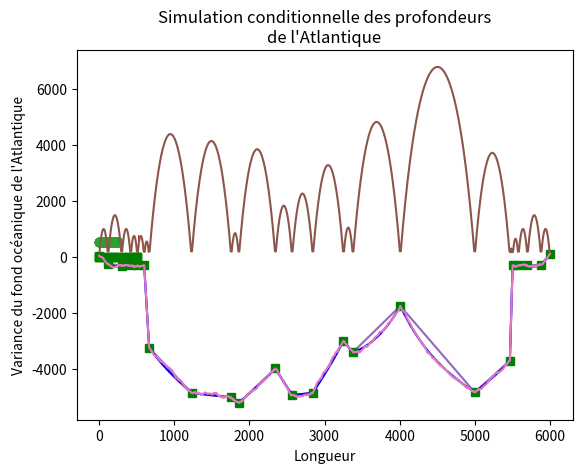

Write the Python code that produced this figure.
#Chargement de dépendances

import numpy as np
import matplotlib.pyplot as plt

#Discrétisation
A=0
B=500
N=101 #Nombre de point de discrétisation
Delta=(B-A)/(N-1)
discretization_indexes = np.arange(N)
discretization = discretization_indexes * Delta

#Paramètres du modèle

mu = -5
a = 50
sigma2 = 12

#Données

observation_indexes = [0,20,40,60,80,100]
depth = np.array([0 ,-4 ,-12.8 ,-1 ,-6.5 ,0])

#Indices des composantes correspondant aux observations et aux composantes non observées

unknown_indexes = list(set(discretization_indexes)-set(observation_indexes))


##1

def cov(dist,a,sigma2):
    distances=np.array(dist)
    n= np.shape(distances)[0] #la matrice de distance doit être carrée
    mat_cov=np.zeros((n,n))
    for i in range(n):
        for j in range(n):
            mat_cov[i,j]=sigma2*np.exp(-np.abs(distances[i,j])/a)
    return mat_cov
    

##2

distances=np.zeros((N,N))
for i in range(N):
    for j in range(N):
        distances[i,j] = Delta*np.abs(i-j)
print('Matrice des distances :', distances)
    

##3


cov_Z=cov(distances,a,sigma2)


##4

'''
 - entre les observations : on retiendra  de la matrice précédente que les indices en ligne et en colonne contenus
 dans observation_indexes
'''
l=len(observation_indexes)

cov_observation=np.zeros((l,l))

for i in range(l):
    for j in range(l):
        cov_observation[i,j]=cov_Z[observation_indexes[i],observation_indexes[j]]

print('Matrice de covariance entre les observations Cc :\n',cov_observation)

'''
 - entre les inconnues Ci : idem
'''
l=len(unknown_indexes)

cov_inc=np.zeros((l,l))

for i in range(l):
    for j in range(l):
        cov_inc[i,j]=cov_Z[unknown_indexes[i],unknown_indexes[j]]

print('Matrice de covariance entre les inconnues :\n',cov_inc)
    
'''
 - entre les observations et les inconnues Cic : on va prendre les lignes inconnues et les colonnes des observations
 de la matrice cov_Z
'''

l1=len(observation_indexes)
l2=len(unknown_indexes)
cov_inc_and_obs=np.zeros((l2,l1))

for i in range(l2):
    for j in range(l1):
        cov_inc_and_obs[i,j]=cov_Z[unknown_indexes[i],observation_indexes[j]]



esp_cond = np.zeros(len(unknown_indexes))+mu

esp_obs = (np.zeros(len(observation_indexes))+mu).T
Cc_inv = np.linalg.inv(cov_observation)
esp_cond += cov_inc_and_obs.dot(Cc_inv).dot((depth-esp_obs).T)

'''
On ajoute les valeurs mesurées
'''

esp_condBis = esp_cond.tolist()

for i in range(len(observation_indexes)):
    esp_condBis.insert(observation_indexes[i],depth[i])

plt.plot(discretization,esp_condBis,'b')
plt.plot(np.array(observation_indexes)*Delta,depth,'gs')
plt.xlabel('Longueur')
plt.title('Espérance en fonction de la position sur le fond océanique')
plt.ylabel('Espérance conditionnelle en bleu\nProfondeur connues en vert')
plt.show()

cov_cond=cov_inc - cov_inc_and_obs.dot(Cc_inv).dot(cov_inc_and_obs.T)

diag=[cov_cond[i,i] for i in range(len(unknown_indexes))]
plt.plot(np.array(unknown_indexes)*Delta,diag)
plt.xlabel('Longueur')
plt.ylabel('Variance conditionnelle en fonction de la position')
plt.show()

observation_indexes2 = [0,40,90,100]
depth2 = np.array([0,-12.8,-6.5 ,0])

unknown_indexes2 = list(set(discretization_indexes)-set(observation_indexes2))

l=len(observation_indexes2)

cov_observation2=np.zeros((l,l))

for i in range(l):
    for j in range(l):
        cov_observation2[i,j]=cov_Z[observation_indexes2[i],observation_indexes2[j]]
l=len(unknown_indexes2)
cov_inc2=np.zeros((l,l))
for i in range(l):
    for j in range(l):
        cov_inc2[i,j]=cov_Z[unknown_indexes2[i],unknown_indexes2[j]]
l1=len(observation_indexes2)
l2=len(unknown_indexes2)
cov_inc_and_obs2=np.zeros((l2,l1))
for i in range(l2):
    for j in range(l1):
        cov_inc_and_obs2[i,j]=cov_Z[unknown_indexes2[i],observation_indexes2[j]]

esp_cond2 = np.zeros(len(unknown_indexes2))+mu

esp_obs2 = (np.zeros(len(observation_indexes2))+mu).T
Cc_inv2 = np.linalg.inv(cov_observation2)
esp_cond2 += cov_inc_and_obs2.dot(Cc_inv2).dot((depth2-esp_obs2).T)

esp_condTer = esp_cond2.tolist()

for i in range(len(observation_indexes2)):
    esp_condTer.insert(observation_indexes2[i],depth2[i])

plt.plot(discretization,esp_condTer,'b')
plt.plot(np.array(observation_indexes2)*Delta,depth2,'gs')
plt.xlabel('Longueur')
plt.title("Espérance en fonction de la position sur le fond océanique\nsous d'autres observations")
plt.ylabel('Espérance conditionnelle en bleu\nProfondeur connues en vert')
plt.show()

cov_cond2=cov_inc2 - cov_inc_and_obs2.dot(Cc_inv2).dot(cov_inc_and_obs2.T)

diag2=[cov_cond2[i,i] for i in range(len(unknown_indexes2))]
plt.plot(np.array(unknown_indexes2)*Delta,diag2)
plt.xlabel('Longueur')
plt.ylabel('Variance conditionnelle en fonction de la position')
plt.title("Avec d'autres observations")
plt.show()




R = np.linalg.cholesky(cov_cond)

Y = esp_cond + R.dot(np.random.randn(len(unknown_indexes)))

'''
Rapidement, on ajoute les données au vecteur Y pour avoir une courbe de profondeur continue
'''
Y = Y.tolist()

for i in range(len(observation_indexes)):
    Y.insert(observation_indexes[i],depth[i])

plt.plot(discretization,esp_condBis,'r')
plt.plot(discretization,Y,'b')
plt.plot(np.array(observation_indexes)*Delta,depth,'gs')
plt.title("Simulation conditionnelle des profondeurs\ncomparée à l'espérance conditionnelle\net \
aux valeurs connues")
plt.xlabel('Longueur')
plt.ylabel('Simulation en bleu\nEspérance en rouge\nDonnées en vert')
plt.show()


def longueur(Z,delta):
    long=0
    
    for i in range(1,len(Z)):
        long += np.sqrt(delta**2+(Z[i]-Z[i-1])**2)
    return long

print('La longueur du cable de la simulation précédente est de {} m (au centimètre près).'.format(int(longueur(Y,Delta)*100)/100))



class Simulation:
    '''
    Classe qui va nous permettre de simuler plusieurs fois, tout en pouvant changer facilement
    les profondeurs de référence
    '''
    
    def __init__(self,observation_indexes,depth,Delta,N,sigma2,a):
        self.observation_indexes = observation_indexes
        self.depth = depth
        self.delta = Delta
        self.N = N
        self.sigma2=sigma2
        self.discretization_indexes = np.arange(N)
        self.discretization = self.discretization_indexes * Delta
        self.unknown_indexes = list(set(self.discretization_indexes)-set(self.observation_indexes))
        self.esp_cond = 0
        self.cov_cond = 0
        self.Y = Y
        self.a = a
        distances=np.zeros((N,N))
        for i in range(N):
            for j in range(N):
                distances[i,j] = Delta*np.abs(i-j)
        self.distances=distances
    
    def conditionnement(self):
        '''
        On réalise les questions 2 à 6
        '''
        
        #Données
        N = self.N
        observation_indexes=self.observation_indexes
        depth = self.depth 
        Delta = self.delta
        unknown_indexes = self.unknown_indexes
        
        distances=np.zeros((N,N))
        for i in range(N):
            for j in range(N):
                distances[i,j] = Delta*np.abs(i-j)
        cov_Z=cov(self.distances,self.a,self.sigma2)
        l=len(observation_indexes)
        cov_observation=np.zeros((l,l))
        for i in range(l):
            for j in range(l):
                cov_observation[i,j]=cov_Z[observation_indexes[i],observation_indexes[j]]
        l=len(unknown_indexes)
        cov_inc=np.zeros((l,l))
        for i in range(l):
            for j in range(l):
                cov_inc[i,j]=cov_Z[unknown_indexes[i],unknown_indexes[j]]
        l1=len(observation_indexes)
        l2=len(unknown_indexes)
        cov_inc_and_obs=np.zeros((l2,l1))
        for i in range(l2):
            for j in range(l1):
                cov_inc_and_obs[i,j]=cov_Z[unknown_indexes[i],observation_indexes[j]]
        
        #Espérance conditionnelle
        self.esp_cond = np.zeros(len(unknown_indexes))+mu
        esp_obs = (np.zeros(len(observation_indexes))+mu).T
        Cc_inv = np.linalg.inv(cov_observation)
        self.esp_cond += cov_inc_and_obs.dot(Cc_inv).dot((depth-esp_obs).T)
        
        #Variance conditionnelle
        self.cov_cond=cov_inc - cov_inc_and_obs.dot(Cc_inv).dot(cov_inc_and_obs.T)
        
    def simul(self):
        '''
        On fait la simulation conditionnelle une fois
        '''
        R = np.linalg.cholesky(self.cov_cond)
        Y = self.esp_cond + R.dot(np.random.randn(len(self.unknown_indexes)))
        Y = Y.tolist()
        for i in range(len(self.observation_indexes)):
            Y.insert(self.observation_indexes[i],self.depth[i])
        
        return Y
    
   
Y = Simulation(observation_indexes,depth,Delta,N,sigma2,a)
Y.conditionnement()

long_moy=0

for i in range(100):
    long_moy += longueur(Y.simul(),Delta)

long_moy = long_moy/100

'''
Maintenant on compare avec la longueur tirée de l'espérance conditionnelle
'''

    
long_cond = longueur(esp_condBis,Delta)

print("La longueur moyenne estimée est {} m là où l'espérance conditionnelle nous donne {} m\
(au centimètre près)."\
      .format(int(long_moy*100)/100,int(long_cond*100)/100))





Mn=[]
L=[] #Va stocker toutes les longueurs calculées, donc c'est une grosse liste...
Y = Simulation(observation_indexes,depth,Delta,N,sigma2,a)
Y.conditionnement()
'''
On va aller jusqu'à 250
'''
for j in range(1,251):
    long_moy=0
    for i in range(j):
        l = longueur(Y.simul(),Delta)
        long_moy += l
        L.append(l)
    long_moy = long_moy/j
    Mn.append(long_moy)

plt.plot(Mn,'o')
plt.title('Suite Mn de la longueur moyenne du câble en fonction du nombre de simulations')
plt.xlabel('Nombre de Simulations')
plt.ylabel('Longueur moyenne du câble pour\nun nombre de simulation donné')
plt.show()



plt.hist(L,100)
plt.title('Histogramme des valeurs prises par la moyenne de la longeur de câble')
plt.xlabel('Longueurs moyennes')
plt.ylabel("Nombre d'occurences")
plt.show()


# Pour faire une simulation, il suffit de faire Y.simul()
# Z=Y.simul() permet de stocker la simulation dans la variable Z









A=0
B=6000
N=1001
Delta=(B-A)/(N-1)
mu = -5000
a = 600
sigma2 = 10000
observation_indexes = [0 ,20 ,50 ,70 ,85 ,100 ,111 ,205 ,293 ,310 ,391 ,428 ,474 ,542 ,563 ,668 ,833 ,911 ,917 ,930 ,950 ,980 ,1000]
depth = np.array([40 ,-250 ,-308 ,-304 ,-305 ,-300 ,-3240 ,-4850 ,-5010, -5210 ,-3980 ,-4930 ,-4850 ,-3000 ,-3400 ,-1750 ,-4830 ,-3700 ,-304 ,-306 ,-307 ,-280 ,105])

plt.plot(np.array(observation_indexes)*Delta, depth)
plt.xlabel('Longueur')
plt.ylabel('Profondeurs connues')
plt.show()

Y = Simulation(observation_indexes,depth,Delta,N,sigma2,a)
Y.conditionnement()
esp_condBis = Y.esp_cond.tolist()

for i in range(len(observation_indexes)):
    esp_condBis.insert(observation_indexes[i],depth[i])

plt.plot(Y.discretization,esp_condBis,'b')
plt.plot(np.array(observation_indexes)*Delta,depth,'gs')
plt.xlabel('Longueur')
plt.title("Profondeur moyenne estimée de l'Atlantique")
plt.ylabel('Espérance conditionnelle en bleu\nProfondeur connues en vert')
plt.show()

diag=[Y.cov_cond[i,i] for i in range(len(Y.unknown_indexes))]
plt.plot(np.array(Y.unknown_indexes)*Delta,diag)
plt.xlabel('Longueur')
plt.ylabel("Variance du fond océanique de l'Atlantique")
plt.title("Avec d'autres observations")
plt.show()

Simulation=Y.simul()

plt.plot(Y.discretization,Simulation)
plt.title("Simulation conditionnelle des profondeurs\nde l'Atlantique")
plt.xlabel('Longueur')
plt.show()

long_moy=0

for i in range(100):
    long_moy += longueur(Y.simul(),Delta)

long_moy = long_moy/100

long_cond = longueur(Y.esp_cond,Delta)

print("La longueur moyenne estimée est {} km là où l'espérance conditionnelle nous donne {} km\
 (au kilomètre près) pour 100 simulations."\
      .format(int(long_moy),int(long_cond)))


